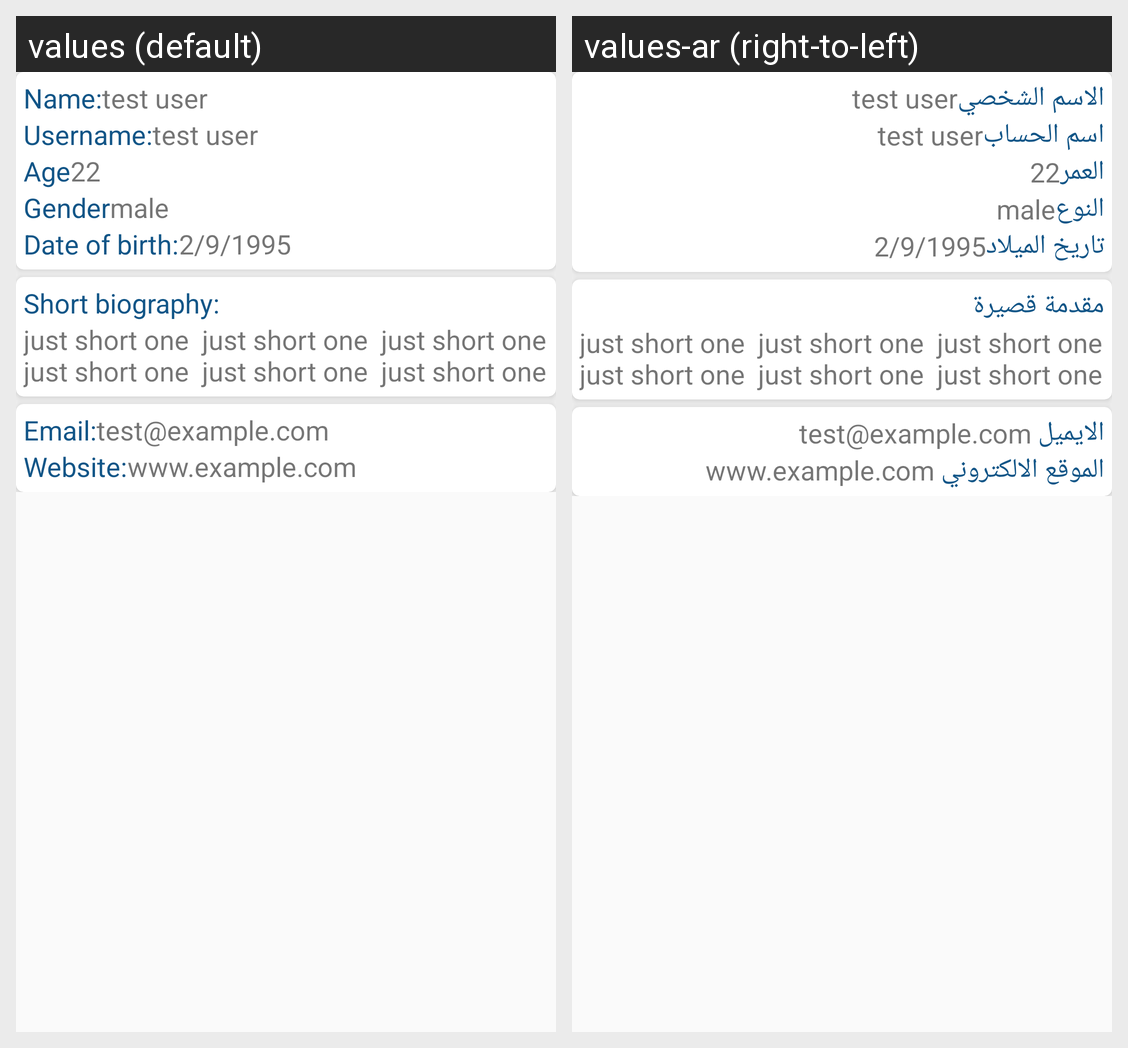

Here is an Android app screen in its default locale and in the app's own translations. Write out the translated-string differences for the strings that appear on this screen.
Android screen res/layout/fragment_about.xml rendered under 2 locales, left to right: values (default), values-ar (right-to-left). Device: Nexus 5 (rendered at 1080×1920; each locale shown at half size, 540×960, under a caption strip naming it); theme AppTheme.
Strings drawn on this screen, with the default value and each locale's value (text and hints the layout hard-codes, and strings that could not be matched under every locale, appear in the picture but are not listed):

name
  values: Name:
  values-ar: الاسم الشخصي

username
  values: Username:
  values-ar: اسم الحساب

age
  values: Age
  values-ar: العمر

gender
  values: Gender
  values-ar: النوع

date_of_birth
  values: Date of birth:
  values-ar: تاريخ الميلاد

short_biography
  values: Short biography:
  values-ar: مقدمة قصيرة

email
  values: Email:
  values-ar: الايميل

website
  values: Website:
  values-ar: الموقع الالكتروني
